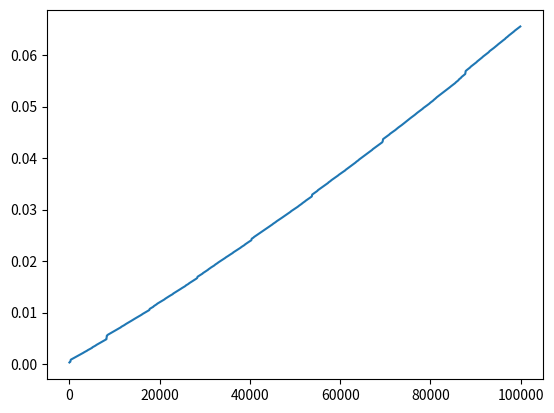

Reproduce this figure in Python.
import math
import random
from scipy.stats import norm
import numpy
import time
import matplotlib.pyplot as pptlt 

class bucket_set:

    def __init__( self , n , foo ):

        self.n = n
        self.buckets = [ None ]*self.n
        self.foo = foo

    def __iter__( self ):

        for i in range( self.n ):
            bucket = self.buckets[ i ]
            if bucket is None: continue 
            for x in bucket:
                yield x
    
    def add( self , x ):

        prob = self.foo( x )
        idx = math.floor( prob*self.n )
        idx = min( idx , self.n - 1 )
        if self.buckets[ idx ] is None:
            self.buckets[ idx ] = [ x ]
            return

        bucket = self.buckets[ idx ]
        bucket.append( x )
        i = len( bucket ) - 1
        while i > 0:
            if bucket[ i ] > bucket[ i - 1 ]:
                break
            bucket[ i ] = bucket[ i - 1 ]
            bucket[ i - 1 ] = x
            i -= 1

def uni_bset( n , bottom = 0 , top = 1.):

    def foo( x ):
        if x < bottom or x > top:
            raise ValueError( "value of x is off limits" )
        num = x - bottom
        den = top - bottom
        return num/den
    
    return bucket_set( n , foo )

def norm_bset( n , mu = 0 , sigma = 1.):

    def foo( x ):
        z = ( x - mu )/sigma 
        return norm.cdf( z )
    
    return bucket_set( n , foo )

def test_1( ):

    n = 100
    B = norm_bset( n , 5 , 2 )
    for i in range( n ):
        x = random.normalvariate( 5 , 2 )
        B.add( x )
    
    w = lambda x : str( x )[ :6 ]
    for i , b in enumerate( B.buckets ):
        if b is None: continue

        s = " ".join( map( w , b ) )
        print( i , "|" , s )

def test_2():

    ns    = []
    times = []

    t = time.time()
    B = uni_bset( 10**5 )

    for i in range( 10**5 ):

        x = random.random()
        B.add( x )

        if not ( i )%( 10**2 ):
            ns.append( i )
            times.append( time.time() - t )

            print( ns[ -1 ] , times[ -1 ] )
    
    pptlt.plot( ns , times )
    pptlt.show()

if __name__ == "__main__":
    # test_1( )
    test_2( )